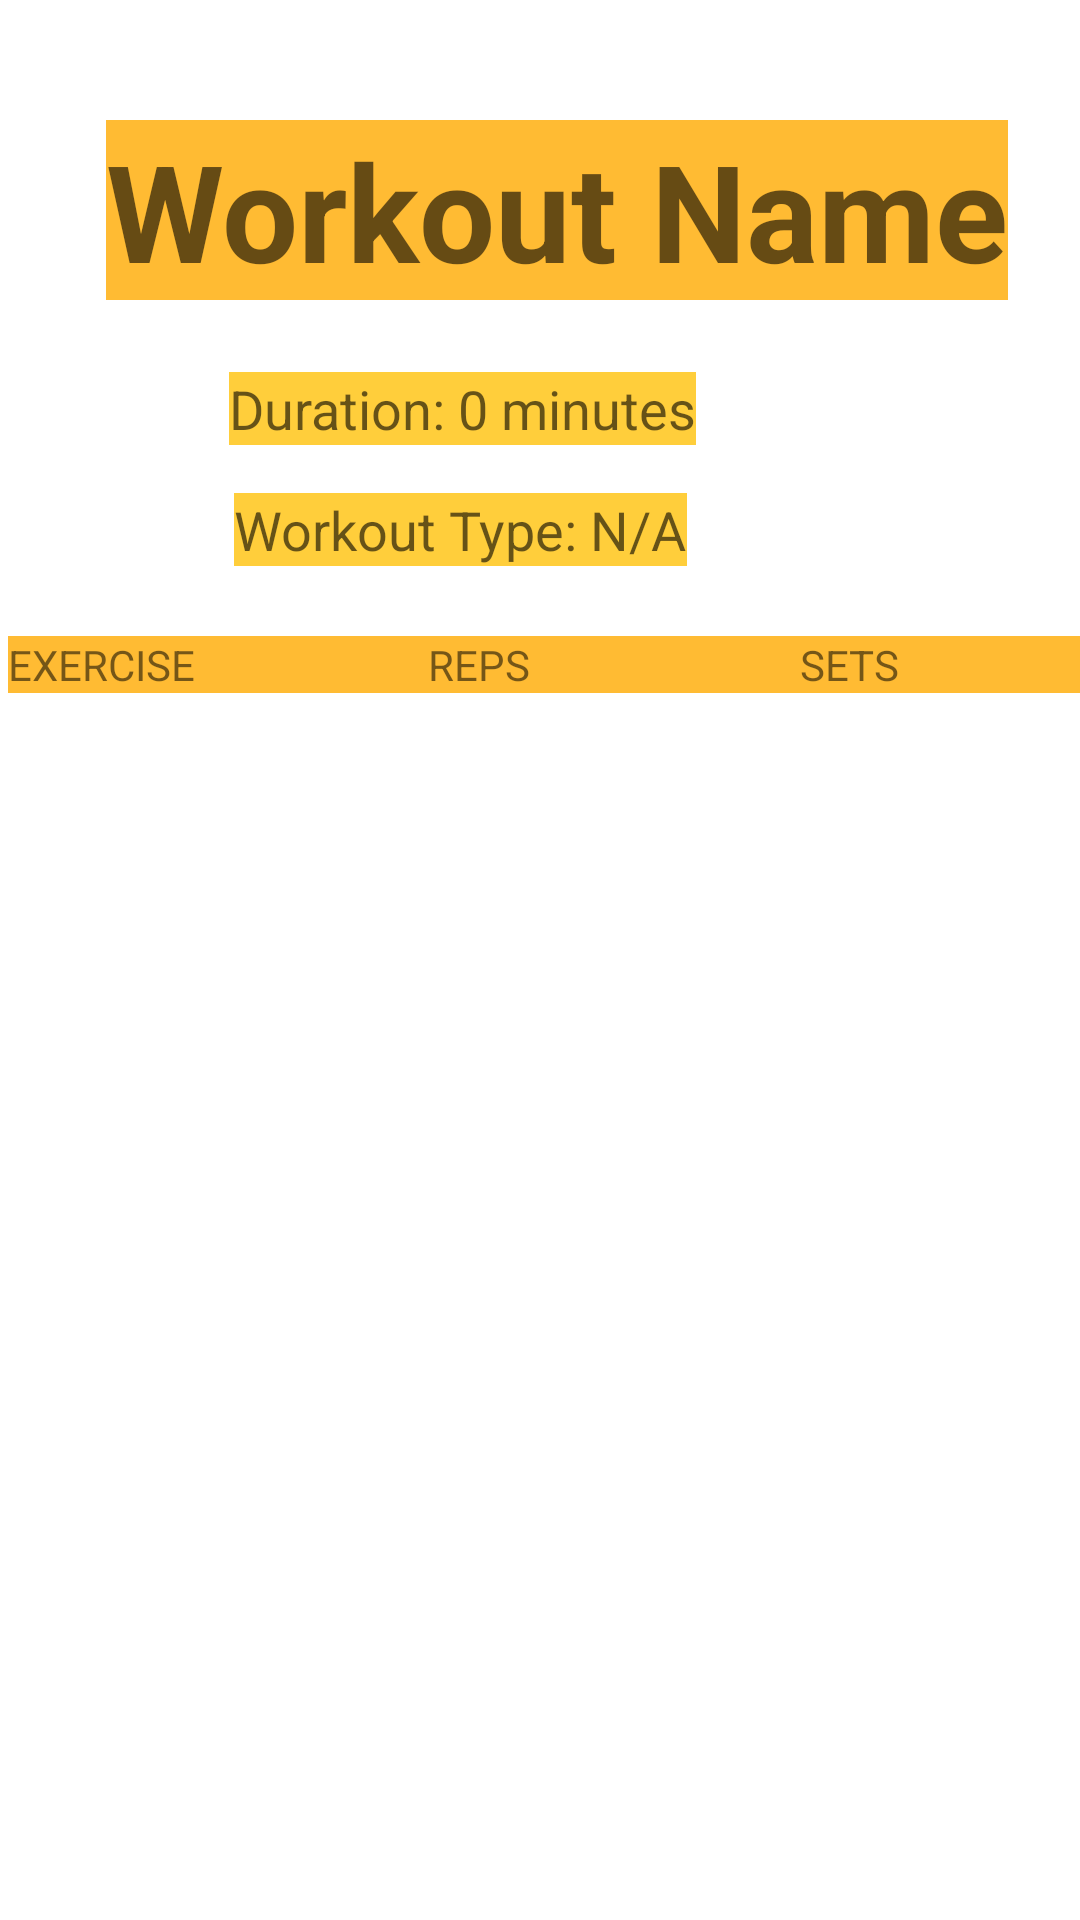

Reconstruct the res/layout file that produces this screen, plus the resources it refers to.
<!-- AndroidManifest.xml: application theme Theme.WorkoutGenerator -->
<!-- res/layout/activity_new_workout.xml -->
<?xml version="1.0" encoding="utf-8"?>
<androidx.constraintlayout.widget.ConstraintLayout xmlns:android="http://schemas.android.com/apk/res/android"
    xmlns:app="http://schemas.android.com/apk/res-auto"
    xmlns:tools="http://schemas.android.com/tools"
    android:layout_width="match_parent"
    android:layout_height="match_parent"
    tools:context=".NewWorkoutActivity">

    <TextView
        android:id="@+id/wNameTV"
        android:layout_width="wrap_content"
        android:layout_height="wrap_content"
        android:layout_marginStart="135dp"
        android:layout_marginTop="40dp"
        android:layout_marginEnd="183dp"
        android:background="@android:color/holo_orange_light"
        android:text="Workout Name"
        android:textAppearance="@style/TextAppearance.AppCompat.Display2"
        android:textStyle="bold"
        app:layout_constraintEnd_toEndOf="parent"
        app:layout_constraintHorizontal_bias="0.386"
        app:layout_constraintStart_toStartOf="parent"
        app:layout_constraintTop_toTopOf="parent" />

    <TextView
        android:id="@+id/wDurationTV"
        android:layout_width="wrap_content"
        android:layout_height="wrap_content"
        android:layout_marginStart="128dp"
        android:layout_marginTop="24dp"
        android:layout_marginEnd="128dp"
        android:background="#FFCE3B"
        android:text="Duration: 0 minutes"
        android:textAppearance="@style/TextAppearance.AppCompat.Medium"
        app:layout_constraintEnd_toEndOf="parent"
        app:layout_constraintHorizontal_bias="1.0"
        app:layout_constraintStart_toStartOf="parent"
        app:layout_constraintTop_toBottomOf="@+id/wNameTV" />

    <TextView
        android:id="@+id/wTypeTV"
        android:layout_width="wrap_content"
        android:layout_height="wrap_content"
        android:layout_marginStart="130dp"
        android:layout_marginTop="16dp"
        android:layout_marginEnd="131dp"
        android:background="#FFCE3B"
        android:text="Workout Type: N/A"
        android:textAppearance="@style/TextAppearance.AppCompat.Medium"
        app:layout_constraintEnd_toEndOf="parent"
        app:layout_constraintHorizontal_bias="1.0"
        app:layout_constraintStart_toStartOf="parent"
        app:layout_constraintTop_toBottomOf="@+id/wDurationTV" />

    <LinearLayout
        android:layout_width="370dp"
        android:layout_height="437dp"
        android:layout_marginStart="66dp"
        android:layout_marginTop="32dp"
        android:layout_marginEnd="51dp"
        android:orientation="vertical"
        app:layout_constraintBottom_toBottomOf="parent"
        app:layout_constraintEnd_toEndOf="parent"
        app:layout_constraintStart_toStartOf="parent"
        app:layout_constraintTop_toBottomOf="@+id/wTypeTV">

        <TableRow
            android:layout_width="match_parent"
            android:layout_height="wrap_content">

            <TextView
                android:id="@+id/textView18"
                android:layout_width="140dp"
                android:layout_height="wrap_content"
                android:background="@android:color/holo_orange_light"
                android:text="EXERCISE" />

            <TextView
                android:id="@+id/textView17"
                android:layout_width="124dp"
                android:layout_height="wrap_content"
                android:background="@android:color/holo_orange_light"
                android:text="REPS" />

            <TextView
                android:id="@+id/textView16"
                android:layout_width="120dp"
                android:layout_height="wrap_content"
                android:background="@android:color/holo_orange_light"
                android:text="SETS" />
        </TableRow>

        <androidx.recyclerview.widget.RecyclerView
            android:id="@+id/recyclerView_wtable"
            android:layout_width="match_parent"
            android:layout_height="match_parent" />

    </LinearLayout>

</androidx.constraintlayout.widget.ConstraintLayout>
<!-- resources referenced by this layout -->
<resources>
  <style name="Theme.WorkoutGenerator" parent="Theme.MaterialComponents.Light.DarkActionBar">
          
          <item name="colorPrimary">@color/purple500</item>
          <item name="colorPrimaryDark">@color/purple700</item>
          <item name="colorAccent">@color/teal200</item>
      </style>
</resources>
